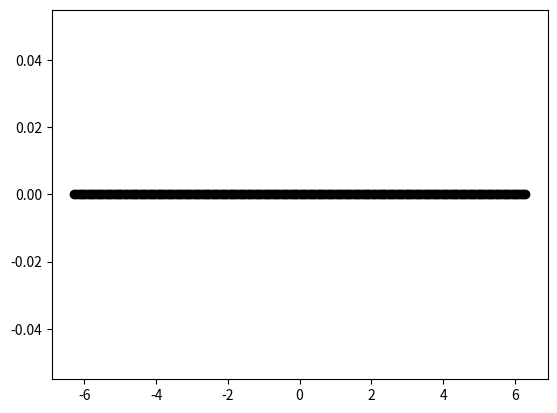

Recreate this plot in Python.
#Adding necessary libraries
import numpy as np
import pandas as pd
import scipy as sp
from matplotlib import pyplot as plt
import decimal
import math


def Discretizator(N, a, b):

	#F = np.zeros(N+1)
	T = np.zeros(N+1)
	H = (b-a)/N
	for i in range(0,len(T)):
		T[i] = a+(i*H)

	#for j in range(0,len(F)):
	#	F[j] = f1(T[j])

	return [H,T]


def f1(y, x, t):
	F1 = -2*y
	return F1

def f2(y, x, t):
	F2 = 4*y
	return F2

def RK4(y0,x0,N,t,h):

	y = np.zeros(N + 1)
	x = np.zeros(N + 1)
	y[0] = y0
	x[0] = x0

	for n in range(1,N+1):

		K1y = f1(y[n - 1], x[n - 1], t[n - 1])
		K1x = f2(y[n - 1], x[n - 1], t[n - 1])


		K2y = f1(y[n - 1] + K1y * (h / 2), x[n - 1] + (K1x * (h / 2)), t[n - 1] + (h / 2))
		K2x = f2(y[n - 1] + K1y * (h / 2), x[n - 1] + K1x * (h / 2), t[n - 1] + h / 2)

		K3y = f1(y[n - 1] + K2y * (h / 2), x[n - 1] + K2x * (h / 2), t[n - 1] + h / 2)
		K3x = f2(y[n - 1] + K2y * (h / 2), x[n - 1] + K2x * (h / 2), t[n - 1] + h / 2)

		K4y = f1(y[n - 1] + K3y * h, x[n - 1] + K3x * h, t[n - 1] + h)
		K4x = f2(y[n - 1] + K3y * h, x[n - 1] + K3x * h, t[n - 1] + h)


		y[n] = float(y[n - 1] + (K1y + 2 * K2y + 2 * K3y + K4y) * h / 6)
		x[n] = float(x[n - 1] + (K1x + 2 * K2x + 2 * K3x + K4x) * h / 6)

	return [y,x]

a1 = 0
b1 = 2*math.pi
N1 = 100
y01 = 0
x01 = 1
t1 = Discretizator(N1, a1, b1)[1]
h1 = Discretizator(N1, a1, b1)[0]

Y1 = RK4(y01,x01,N1,t1,h1)[0]
Y1 = np.delete(Y1,0)
X1 = RK4(y01,x01,N1,t1,h1)[1]
t1 = np.delete(t1,0)

a2 = 0
b2 = -2*math.pi
N2 = 100
y02 = 0
x02 = 1
t2 = Discretizator(N2, a2, b2)[1]
h2 = Discretizator(N2, a2, b2)[0]

Y2 = RK4(y02,x02,N2,t2,h2)[0]
X2 = RK4(y02,x02,N2,t2,h2)[1]
Y2 = Y2[::-1]
t2 = t2[::-1]

Y = np.concatenate((Y2,Y1))
T = np.concatenate((t2,t1))

print(Y)
plt.plot(T,Y,"o",color = 'black')
plt.show()